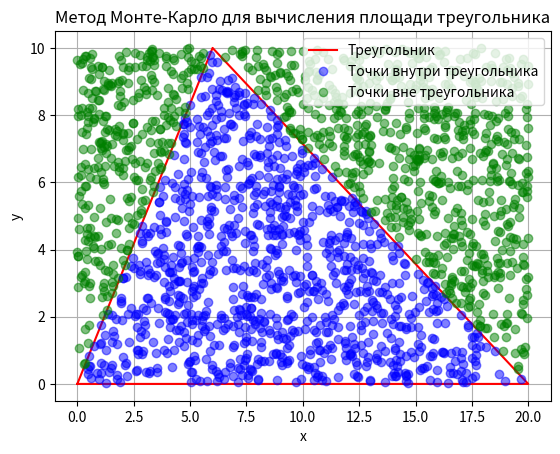

Generate this figure with matplotlib:
import matplotlib.pyplot as plt
import random
def f1(x):
    return (10*x)/6
def f2(x):
    return 10*(x-20)/(6-20)

a = 6 
x_min, y_min = 0, 0
x_max, y_max = 20,10
n=2000

x_points = []
y_points = []
inside_x = []
inside_y = []
count=0
#Поиск точек внутри и вне треугольника
for _ in range(n):
    x = random.uniform(x_min, x_max)
    y = random.uniform(y_min, y_max)
    if y < f1(x) and y < f2(x) and y > 0:
        count += 1
        inside_x.append(x)
        inside_y.append(y)
    else:
        x_points.append(x)
        y_points.append(y)

S = round((count / n) * x_max*y_max, 4)
print(f"Площадь треугольника по методу Монте-Карло: {S}")

#Проверка через интегралы
pr1, pr2=0,0
for x in range(a):
    pr1+=f1(x)
for x in range(a, x_max):
    pr2+=f2(x)
print(f"Точная площадь: {pr1+pr2}")

#Погрешности
abs_error = round(abs(pr1+pr2-S), 4)
otn_error = round(abs_error/abs(pr1+pr2),4)*100
print(f"Абсолютная погрешность: {abs_error}")
print(f"Относительная погрешность: {otn_error}")


plt.plot([0, 6, 20, 0], [0, 10, 0, 0], 'r-', label='Треугольник')
plt.plot(inside_x, inside_y, 'ro', color ='b', alpha=0.5, label = 'Точки внутри треугольника')
plt.plot(x_points, y_points, 'ro', color ='g', alpha=0.5, label = 'Точки вне треугольника')
plt.xlabel('x')
plt.ylabel('y')
plt.title('Метод Монте-Карло для вычисления площади треугольника')
plt.legend()
plt.grid()
plt.show()